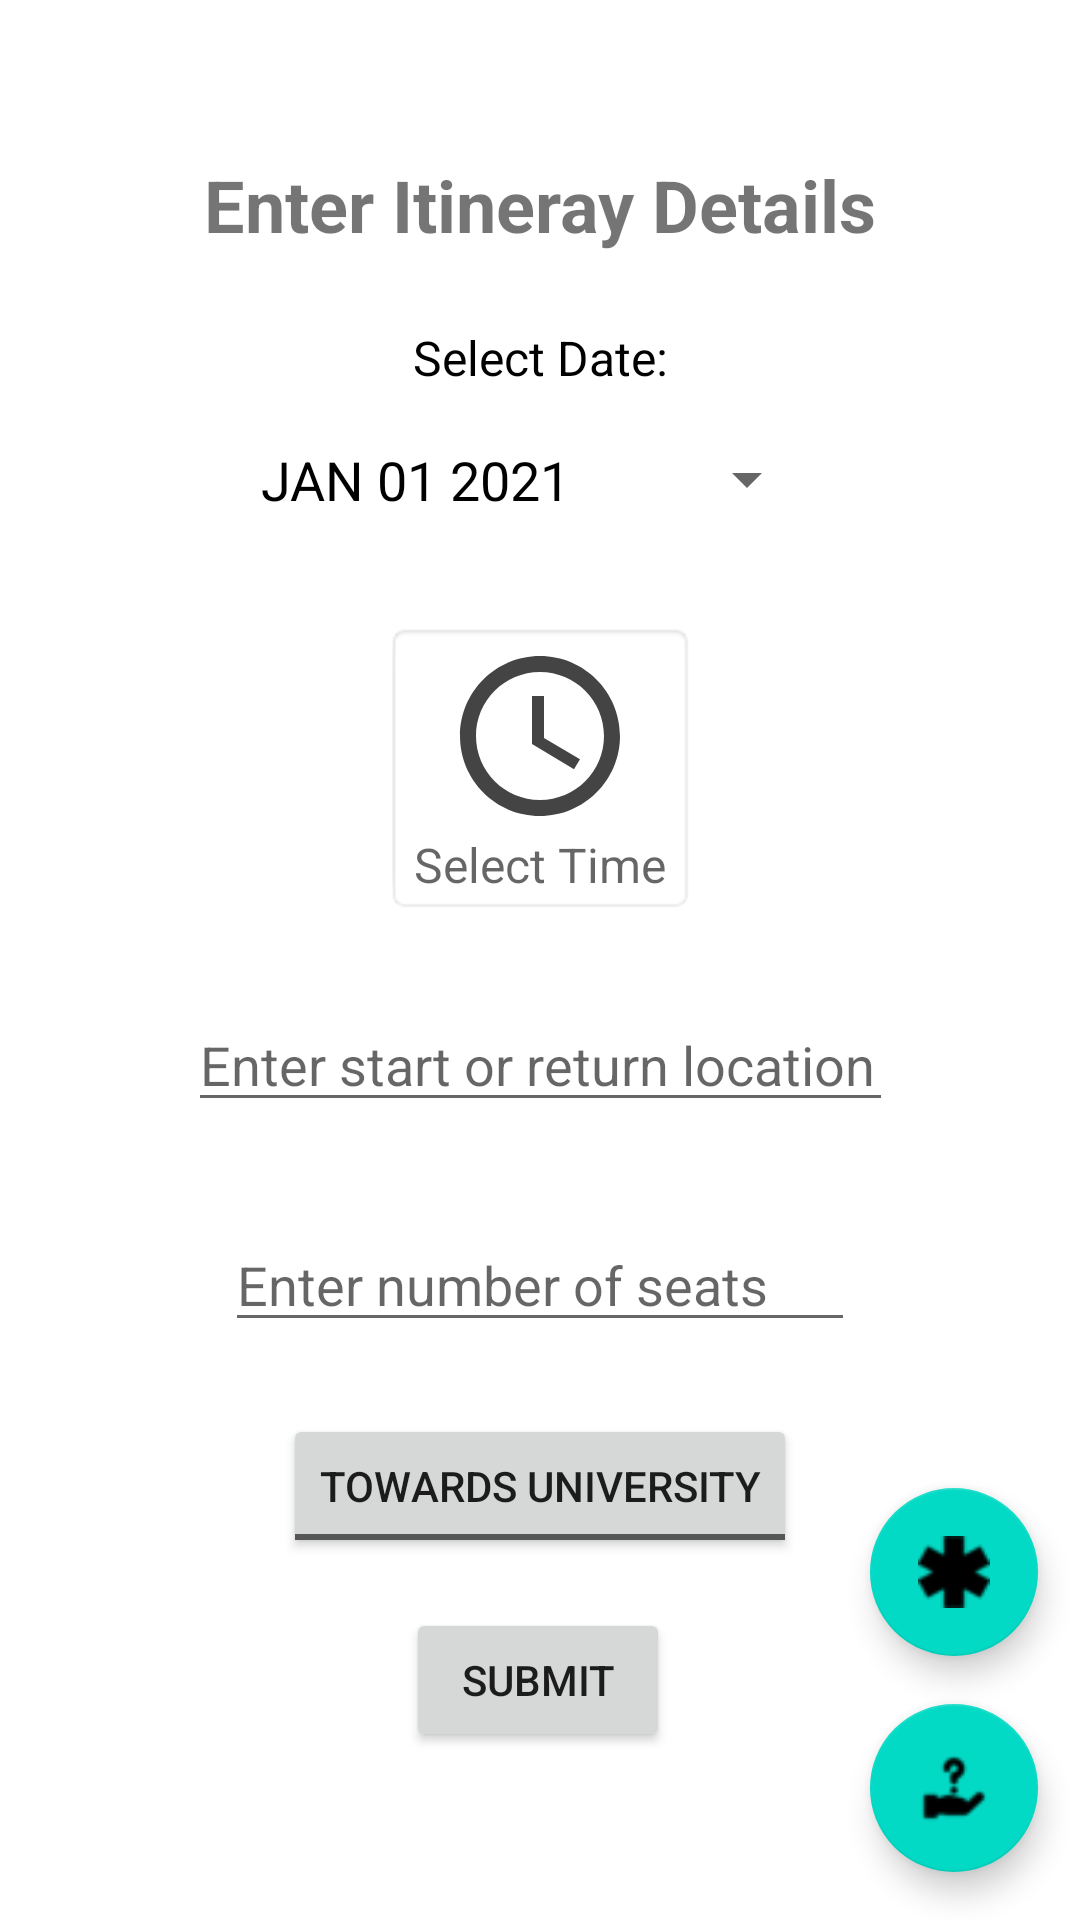

Produce the Android XML layout that renders to this screen, including the resource entries it uses.
<!-- AndroidManifest.xml: application theme Theme.AmeAssistant -->
<!-- res/layout/activity_create_itinerary_form.xml -->
<?xml version="1.0" encoding="utf-8"?>
<androidx.constraintlayout.widget.ConstraintLayout xmlns:android="http://schemas.android.com/apk/res/android"
    xmlns:app="http://schemas.android.com/apk/res-auto"
    xmlns:tools="http://schemas.android.com/tools"
    android:layout_width="match_parent"
    android:layout_height="match_parent"
    tools:context=".CreateItineraryForm">

    <com.google.android.material.floatingactionbutton.FloatingActionButton
        android:id="@+id/emergencyCrItBtn"
        android:layout_width="wrap_content"
        android:layout_height="wrap_content"
        android:layout_marginBottom="16dp"
        android:clickable="true"
        app:layout_constraintBottom_toTopOf="@+id/helpCrItBtn"
        app:layout_constraintEnd_toEndOf="parent"
        app:layout_constraintHorizontal_bias="0.954"
        app:layout_constraintStart_toStartOf="parent"
        app:srcCompat="@drawable/pngegg2" />

    <com.google.android.material.floatingactionbutton.FloatingActionButton
        android:id="@+id/helpCrItBtn"
        android:layout_width="wrap_content"
        android:layout_height="wrap_content"
        android:layout_marginBottom="16dp"
        android:clickable="true"
        app:layout_constraintBottom_toBottomOf="parent"
        app:layout_constraintEnd_toEndOf="parent"
        app:layout_constraintHorizontal_bias="0.954"
        app:layout_constraintStart_toStartOf="parent"
        app:srcCompat="@drawable/help3" />

    <EditText
        android:id="@+id/locationItineraryFormText"
        android:layout_width="235dp"
        android:layout_height="41dp"
        android:layout_marginTop="28dp"
        android:ems="10"
        android:hint="Enter start or return location"
        android:inputType="textPersonName"
        app:layout_constraintEnd_toEndOf="parent"
        app:layout_constraintStart_toStartOf="parent"
        app:layout_constraintTop_toBottomOf="@+id/timerTextView" />

    <ToggleButton
        android:id="@+id/toOrFromBtn"
        android:layout_width="wrap_content"
        android:layout_height="wrap_content"
        android:layout_marginTop="24dp"
        android:text="ToggleButton"
        android:textOff="Towards University"
        android:textOn="From University"
        app:layout_constraintEnd_toEndOf="parent"
        app:layout_constraintStart_toStartOf="parent"
        app:layout_constraintTop_toBottomOf="@+id/numSeatsItineraryFormText" />

    <EditText
        android:id="@+id/numSeatsItineraryFormText"
        android:layout_width="wrap_content"
        android:layout_height="wrap_content"
        android:layout_marginTop="32dp"
        android:ems="10"
        android:hint="Enter number of seats"
        android:inputType="number"
        app:layout_constraintEnd_toEndOf="parent"
        app:layout_constraintStart_toStartOf="parent"
        app:layout_constraintTop_toBottomOf="@+id/locationItineraryFormText" />

    <TextView
        android:id="@+id/TitleItineraryForm"
        android:layout_width="wrap_content"
        android:layout_height="wrap_content"
        android:layout_marginTop="52dp"
        android:text="Enter Itineray Details"
        android:textSize="24sp"
        android:textStyle="bold"
        app:layout_constraintEnd_toEndOf="parent"
        app:layout_constraintStart_toStartOf="parent"
        app:layout_constraintTop_toTopOf="parent" />

    <TextView
        android:id="@+id/textView"
        android:layout_width="wrap_content"
        android:layout_height="wrap_content"
        android:layout_marginTop="24dp"
        android:text="Select Date:"
        android:textColor="@color/black"
        android:textSize="16sp"
        app:layout_constraintLeft_toLeftOf="parent"
        app:layout_constraintRight_toRightOf="parent"
        app:layout_constraintTop_toBottomOf="@+id/TitleItineraryForm" />

    <Button
        android:id="@+id/datePickerButton"
        style="?android:spinnerStyle"
        android:layout_width="186dp"
        android:layout_height="47dp"
        android:layout_marginTop="52dp"
        android:onClick="openDatePicker"
        android:text="JAN 01 2021"
        android:textColor="@color/black"
        android:textSize="18sp"
        app:layout_constraintEnd_toEndOf="parent"
        app:layout_constraintStart_toStartOf="parent"
        app:layout_constraintTop_toBottomOf="@+id/TitleItineraryForm" />

    <TextView
        android:id="@+id/timerTextView"
        android:layout_width="wrap_content"
        android:layout_height="wrap_content"
        android:layout_marginTop="24dp"
        android:background="@android:drawable/editbox_background"
        android:drawableTop="@drawable/ic_rime"
        android:hint="Select Time"
        android:textSize="16sp"
        app:layout_constraintEnd_toEndOf="parent"
        app:layout_constraintStart_toStartOf="parent"
        app:layout_constraintTop_toBottomOf="@+id/datePickerButton" />

    <Button
        android:id="@+id/submitItineraryFormBtn"
        android:layout_width="wrap_content"
        android:layout_height="wrap_content"
        android:layout_marginBottom="56dp"
        android:text="Submit"
        android:onClick="OnCreateInt"
        app:layout_constraintBottom_toBottomOf="parent"
        app:layout_constraintEnd_toEndOf="parent"
        app:layout_constraintHorizontal_bias="0.498"
        app:layout_constraintStart_toStartOf="parent" />


</androidx.constraintlayout.widget.ConstraintLayout>
<!-- resources referenced by this layout -->
<resources>
  <!-- drawable help3: png bitmap (drawable-v24, 1499 bytes) -->
  <!-- drawable ic_rime (drawable) -->
  <vector android:height="64dp" android:tint="#454444"
      android:viewportHeight="24" android:viewportWidth="24"
      android:width="64dp" xmlns:android="http://schemas.android.com/apk/res/android">
      <path android:fillColor="@android:color/white" android:pathData="M11.99,2C6.47,2 2,6.48 2,12s4.47,10 9.99,10C17.52,22 22,17.52 22,12S17.52,2 11.99,2zM12,20c-4.42,0 -8,-3.58 -8,-8s3.58,-8 8,-8 8,3.58 8,8 -3.58,8 -8,8z"/>
      <path android:fillColor="@android:color/white" android:pathData="M12.5,7H11v6l5.25,3.15 0.75,-1.23 -4.5,-2.67z"/>
  </vector>
  <!-- drawable pngegg2: png bitmap (drawable, 20366 bytes) -->
  <style name="Theme.AmeAssistant" parent="Theme.MaterialComponents.DayNight.DarkActionBar">
          
          <item name="colorPrimary">@color/purple_500</item>
          <item name="colorPrimaryVariant">@color/purple_700</item>
          <item name="colorOnPrimary">@color/white</item>
          
          <item name="colorSecondary">@color/teal_200</item>
          <item name="colorSecondaryVariant">@color/teal_700</item>
          <item name="colorOnSecondary">@color/black</item>
          
          <item name="android:statusBarColor" tools:targetApi="l">?attr/colorPrimaryVariant</item>
          
      </style>
  <!-- not gathered from this repository: default colours our renderer supplied (Android Studio template values) -->
  <color name="purple_500">#FF6200EE</color>
  <color name="purple_700">#FF3700B3</color>
  <color name="teal_200">#FF03DAC5</color>
  <color name="teal_700">#FF018786</color>
  <color name="black">#FF000000</color>
  <color name="white">#FFFFFFFF</color>
</resources>
